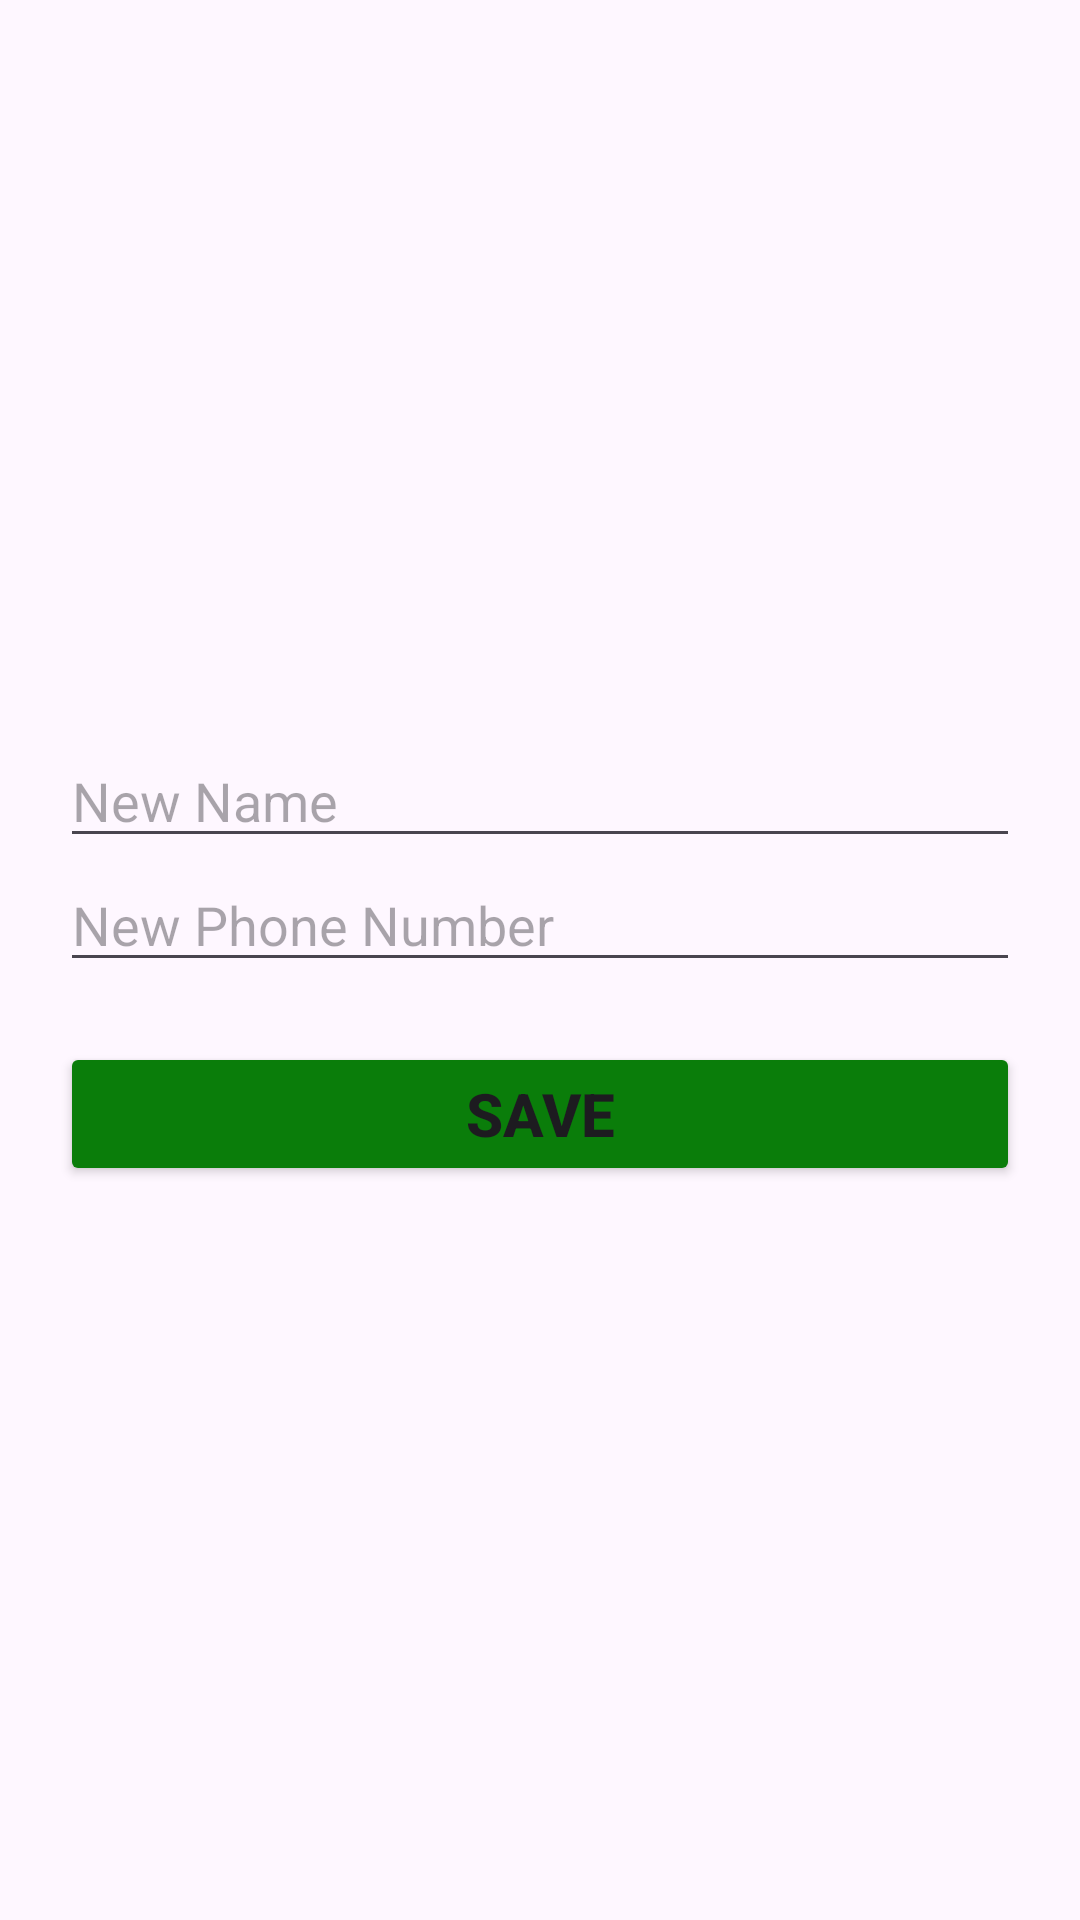

Produce the Android XML layout that renders to this screen, including the resource entries it uses.
<!-- AndroidManifest.xml: application theme Theme.FlashNews -->
<!-- res/layout/activity_edit_profile.xml -->
<RelativeLayout xmlns:android="http://schemas.android.com/apk/res/android"
    xmlns:app="http://schemas.android.com/apk/res-auto"
    xmlns:tools="http://schemas.android.com/tools"
    android:layout_width="match_parent"
    android:layout_height="match_parent"
    tools:context=".Activity.EditProfileActivity">

    <LinearLayout
        android:layout_width="match_parent"
        android:layout_height="wrap_content"
        android:orientation="vertical"
        android:layout_centerInParent="true"
        android:layout_marginHorizontal="20dp">

        <EditText
            android:id="@+id/et_new_name"
            android:layout_width="match_parent"
            android:layout_height="wrap_content"
            android:hint="New Name" />

        <EditText
            android:id="@+id/et_new_phone"
            android:layout_width="match_parent"
            android:layout_height="wrap_content"
            android:hint="New Phone Number" />

        <Button
            android:id="@+id/btn_save"
            android:layout_width="match_parent"
            android:layout_height="wrap_content"
            android:text="Save"
            android:backgroundTint="#0A7D0A"
            android:textSize="20sp"
            android:textStyle="bold"
            android:layout_marginTop="20dp" />

    </LinearLayout>
</RelativeLayout>
<!-- resources referenced by this layout -->
<resources>
  <style name="Theme.FlashNews" parent="Base.Theme.FlashNews" />
  <style name="Base.Theme.FlashNews" parent="Theme.Material3.DayNight.NoActionBar">
          
          
      </style>
</resources>
